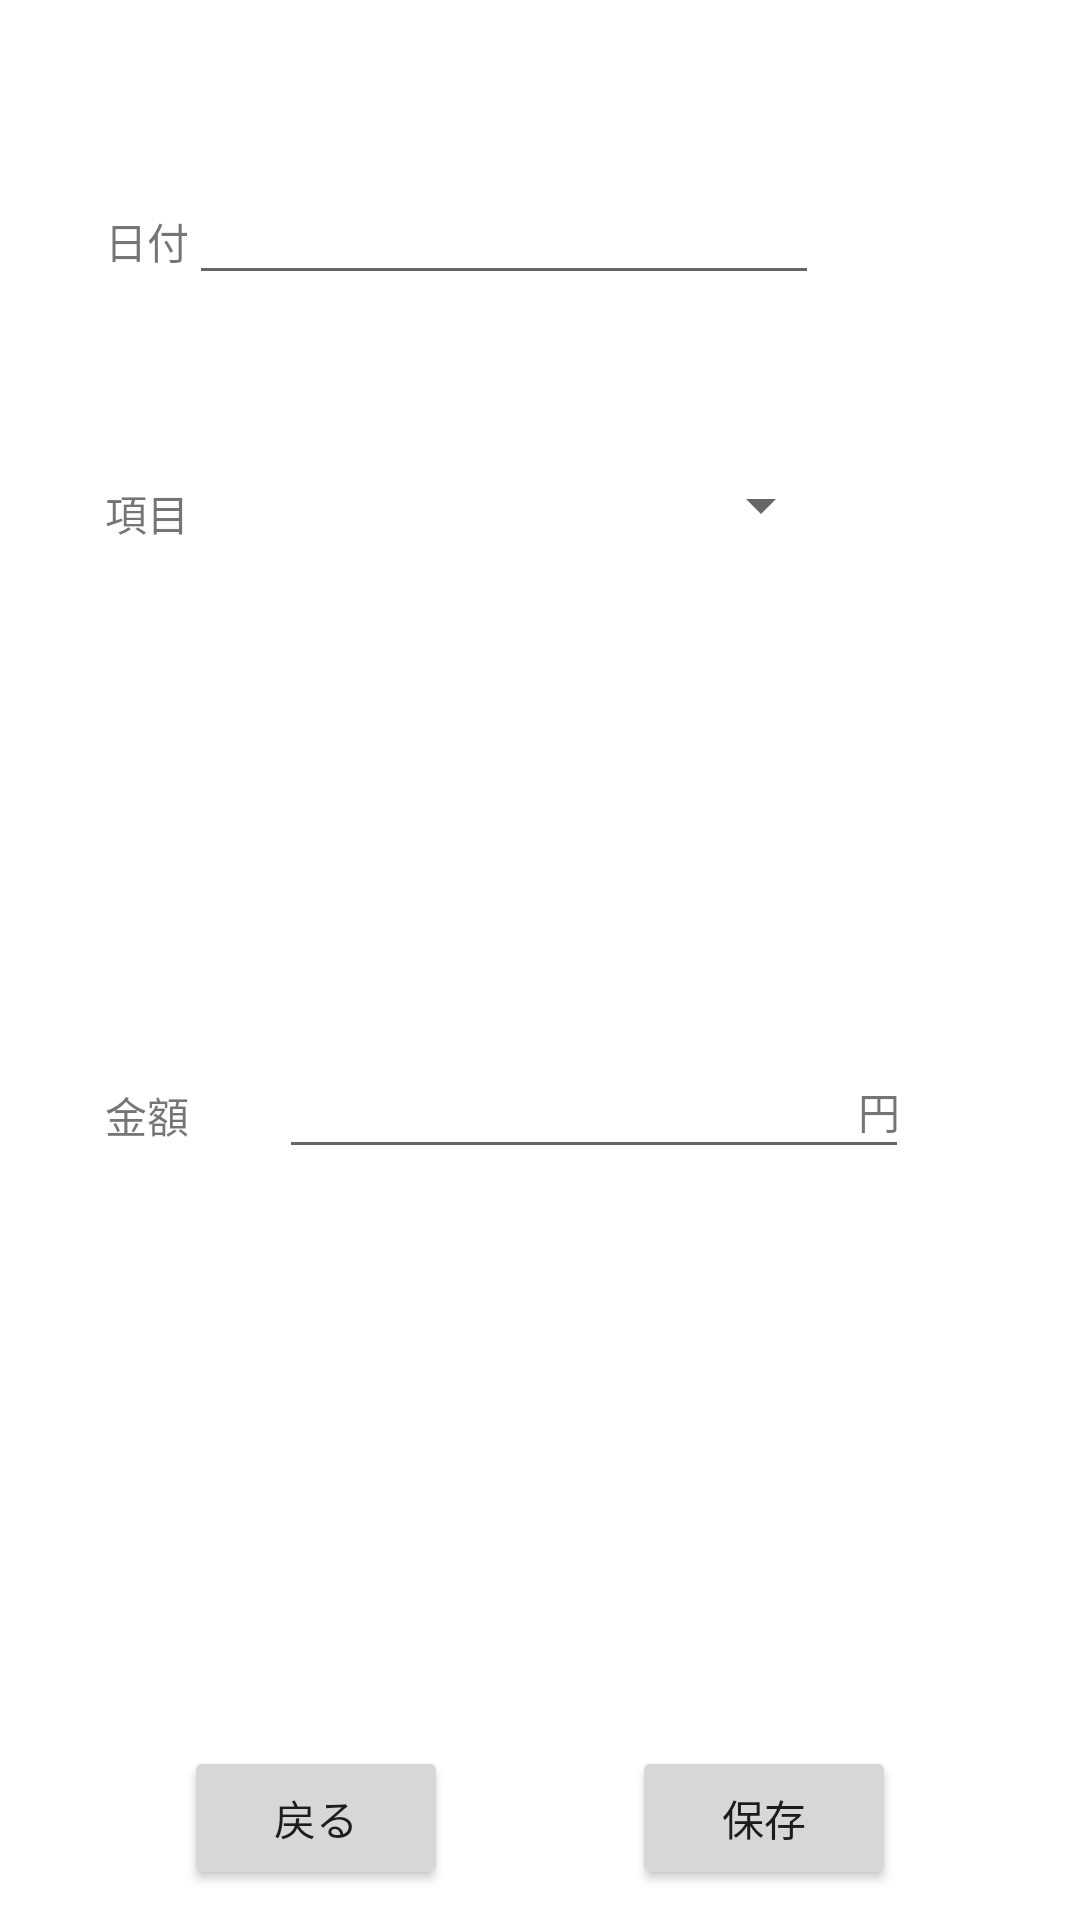

Layout XML and referenced resources for this Android screen:
<!-- AndroidManifest.xml: application theme Theme.RiderMemory -->
<!-- res/layout/activity_expense_record_edit.xml -->
<?xml version="1.0" encoding="utf-8"?>
<androidx.constraintlayout.widget.ConstraintLayout xmlns:android="http://schemas.android.com/apk/res/android"
    xmlns:app="http://schemas.android.com/apk/res-auto"
    xmlns:tools="http://schemas.android.com/tools"
    android:layout_width="match_parent"
    android:layout_height="match_parent"
    tools:context=".ExpenseRecordEditActivity">

    <androidx.constraintlayout.widget.ConstraintLayout
        android:id="@+id/ereEditArea"
        android:layout_width="match_parent"
        android:layout_height="match_parent"
        android:layout_marginBottom="60dp"
        app:layout_constraintBottom_toBottomOf="parent"
        app:layout_constraintEnd_toEndOf="parent"
        app:layout_constraintStart_toStartOf="parent"
        app:layout_constraintTop_toTopOf="parent">

        <EditText
            android:id="@+id/ereMoneyEditText"
            android:layout_width="wrap_content"
            android:layout_height="wrap_content"
            android:layout_marginStart="50dp"
            android:layout_marginTop="168dp"
            android:layout_marginEnd="3dp"
            android:ems="10"
            android:inputType="textPersonName"
            app:layout_constraintEnd_toStartOf="@+id/ereMoneyUnitTextView"
            app:layout_constraintStart_toEndOf="@+id/ereMoneyTextView"
            app:layout_constraintTop_toBottomOf="@+id/ereItemSpinner" />

        <EditText
            android:id="@+id/ereDateEditText"
            android:layout_width="wrap_content"
            android:layout_height="wrap_content"
            android:layout_marginEnd="87dp"
            android:ems="10"
            android:inputType="textPersonName"
            app:layout_constraintBaseline_toBaselineOf="@+id/ereDateTextView"
            app:layout_constraintEnd_toEndOf="parent" />

        <TextView
            android:id="@+id/ereDateTextView"
            android:layout_width="wrap_content"
            android:layout_height="wrap_content"
            android:layout_marginStart="35dp"
            android:layout_marginTop="70dp"
            android:text="@string/Date"
            app:layout_constraintStart_toStartOf="parent"
            app:layout_constraintTop_toTopOf="parent" />

        <TextView
            android:id="@+id/ereItemTextView"
            android:layout_width="wrap_content"
            android:layout_height="wrap_content"
            android:layout_marginStart="35dp"
            android:layout_marginTop="70dp"
            android:text="@string/Item"
            app:layout_constraintStart_toStartOf="parent"
            app:layout_constraintTop_toBottomOf="@+id/ereDateTextView" />

        <TextView
            android:id="@+id/ereMoneyTextView"
            android:layout_width="wrap_content"
            android:layout_height="wrap_content"
            android:layout_marginStart="35dp"
            android:layout_marginTop="180dp"
            android:text="@string/Money"
            app:layout_constraintStart_toStartOf="parent"
            app:layout_constraintTop_toBottomOf="@+id/ereItemTextView" />

        <TextView
            android:id="@+id/ereMoneyUnitTextView"
            android:layout_width="wrap_content"
            android:layout_height="wrap_content"
            android:layout_marginEnd="60dp"
            android:layout_marginBottom="9dp"
            android:text="@string/MoneyUnit"
            app:layout_constraintBottom_toBottomOf="@+id/ereMoneyEditText"
            app:layout_constraintEnd_toEndOf="parent" />

        <Spinner
            android:id="@+id/ereItemSpinner"
            android:layout_width="170dp"
            android:layout_height="wrap_content"
            android:layout_marginStart="50dp"
            android:layout_marginTop="58dp"
            android:layout_marginEnd="88dp"
            app:layout_constraintEnd_toEndOf="parent"
            app:layout_constraintStart_toEndOf="@+id/ereItemTextView"
            app:layout_constraintTop_toBottomOf="@+id/ereDateEditText" />
    </androidx.constraintlayout.widget.ConstraintLayout>

    <androidx.constraintlayout.widget.ConstraintLayout
        android:id="@+id/ereFooterArea"
        android:layout_width="match_parent"
        android:layout_height="wrap_content"
        android:layout_marginBottom="8dp"
        app:layout_constraintBottom_toBottomOf="parent"
        app:layout_constraintEnd_toEndOf="parent"
        app:layout_constraintStart_toStartOf="parent"
        app:layout_constraintTop_toBottomOf="@id/ereEditArea">

        <Button
            android:id="@+id/ereBackButton"
            android:layout_width="wrap_content"
            android:layout_height="wrap_content"
            android:text="@string/back_button"
            app:layout_constraintBottom_toBottomOf="parent"
            app:layout_constraintEnd_toStartOf="@id/ereSaveButton"
            app:layout_constraintStart_toStartOf="parent"
            app:layout_constraintTop_toTopOf="parent" />

        <Button
            android:id="@+id/ereSaveButton"
            android:layout_width="wrap_content"
            android:layout_height="wrap_content"
            android:text="@string/save_button"
            app:layout_constraintBottom_toBottomOf="parent"
            app:layout_constraintEnd_toEndOf="parent"
            app:layout_constraintStart_toEndOf="@+id/ereBackButton"
            app:layout_constraintTop_toTopOf="parent" />
    </androidx.constraintlayout.widget.ConstraintLayout>
</androidx.constraintlayout.widget.ConstraintLayout>
<!-- resources referenced by this layout -->
<resources>
  <string name="Date">日付</string>
  <string name="Item">項目</string>
  <string name="Money">金額</string>
  <string name="MoneyUnit">円</string>
  <string name="back_button">戻る</string>
  <string name="save_button">保存</string>
  <style name="Theme.RiderMemory" parent="Theme.MaterialComponents.DayNight.DarkActionBar">
          
          <item name="colorPrimary">@color/purple_500</item>
          <item name="colorPrimaryVariant">@color/purple_700</item>
          <item name="colorOnPrimary">@color/white</item>
          
          <item name="colorSecondary">@color/teal_200</item>
          <item name="colorSecondaryVariant">@color/teal_700</item>
          <item name="colorOnSecondary">@color/black</item>
          
          <item name="android:statusBarColor">?attr/colorPrimaryVariant</item>
          
      </style>
  <!-- not gathered from this repository: default colours our renderer supplied (Android Studio template values) -->
  <color name="purple_500">#FF6200EE</color>
  <color name="purple_700">#FF3700B3</color>
  <color name="teal_200">#FF03DAC5</color>
  <color name="teal_700">#FF018786</color>
  <color name="black">#FF000000</color>
  <color name="white">#FFFFFFFF</color>
</resources>
